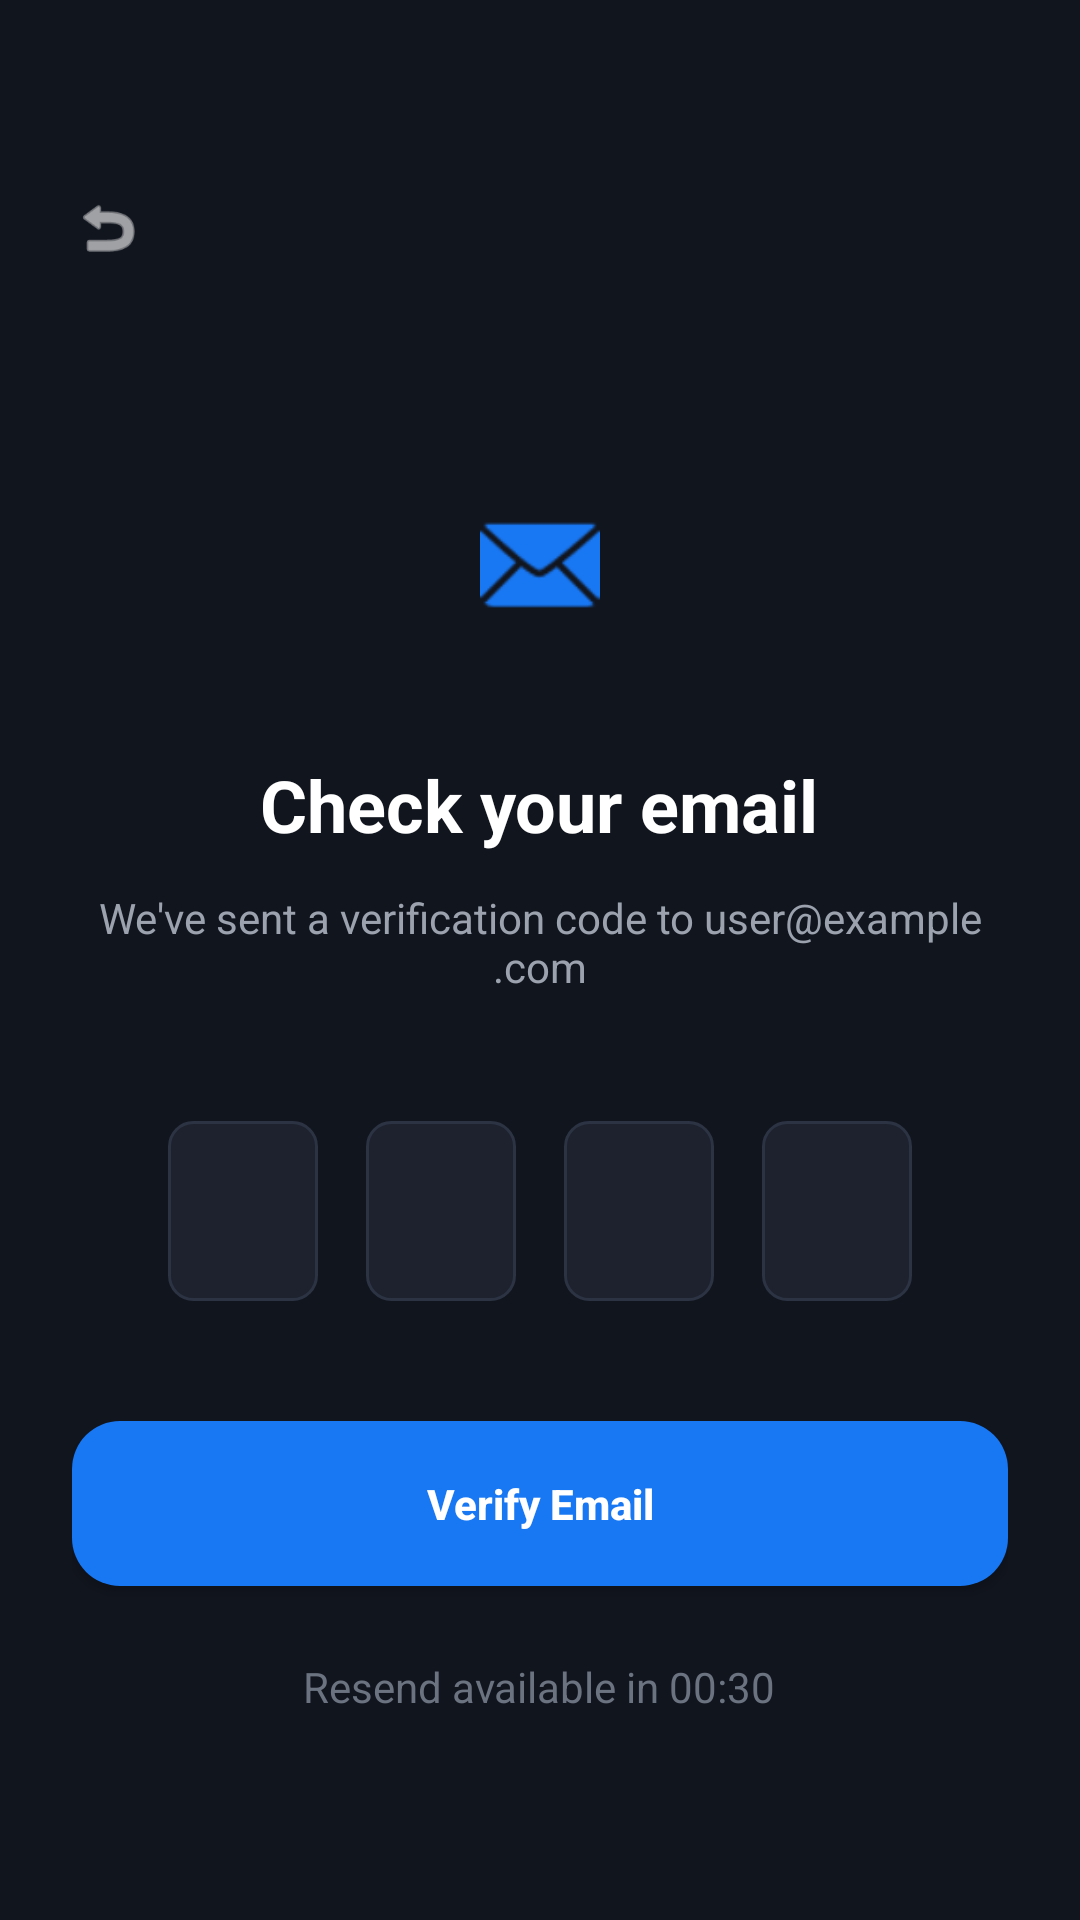

Reconstruct the res/layout file that produces this screen, plus the resources it refers to.
<!-- AndroidManifest.xml: application theme Theme.FloodRescue -->
<!-- res/layout/activity_verification_code.xml -->
<?xml version="1.0" encoding="utf-8"?>
<LinearLayout xmlns:android="http://schemas.android.com/apk/res/android"
    android:layout_width="match_parent"
    android:layout_height="match_parent"
    xmlns:app="http://schemas.android.com/apk/res-auto"
    android:background="@color/app_background"
    android:orientation="vertical"
    android:padding="24dp"
    android:gravity="center_horizontal">

    <ImageView
        android:id="@+id/btnBackVerify"
        android:layout_width="24dp"
        android:layout_height="24dp"
        android:src="@android:drawable/ic_menu_revert"
        android:layout_gravity="start"
        android:layout_marginBottom="20dp"
        android:layout_marginTop="40dp"
        app:tint="@color/white" />

    <ImageView
        android:layout_width="80dp"
        android:layout_height="80dp"
        android:src="@android:drawable/ic_dialog_email"
        android:background="@drawable/circle_bg"
        android:backgroundTint="#1F2937"
        android:padding="20dp"
        app:tint="@color/primary_blue"
        android:layout_marginTop="40dp"
        android:layout_marginBottom="24dp"/>

    <TextView
        android:text="Check your email"
        android:textColor="@color/white"
        android:textSize="24sp"
        android:textStyle="bold"
        android:layout_marginBottom="12dp"
        android:layout_height="wrap_content"
        android:layout_width="wrap_content"/>

    <TextView
        android:id="@+id/tvSentEmail"
        android:text="We've sent a verification code to user@example.com"
        android:textColor="#9CA3AF"
        android:gravity="center"
        android:layout_marginBottom="34dp"
        android:layout_height="wrap_content"
        android:layout_width="wrap_content"/>

    <LinearLayout
        android:layout_width="match_parent"
        android:layout_height="wrap_content"
        android:orientation="horizontal"
        android:gravity="center"
        android:layout_marginBottom="32dp">

        <EditText android:id="@+id/otp1" android:layout_width="50dp" android:layout_height="60dp" android:background="@drawable/bg_input_field" android:textColor="@color/white" android:gravity="center" android:maxLength="1" android:inputType="number" android:textSize="20sp" android:layout_margin="8dp"/>
        <EditText android:id="@+id/otp2" android:layout_width="50dp" android:layout_height="60dp" android:background="@drawable/bg_input_field" android:textColor="@color/white" android:gravity="center" android:maxLength="1" android:inputType="number" android:textSize="20sp" android:layout_margin="8dp"/>
        <EditText android:id="@+id/otp3" android:layout_width="50dp" android:layout_height="60dp" android:background="@drawable/bg_input_field" android:textColor="@color/white" android:gravity="center" android:maxLength="1" android:inputType="number" android:textSize="20sp" android:layout_margin="8dp"/>
        <EditText android:id="@+id/otp4" android:layout_width="50dp" android:layout_height="60dp" android:background="@drawable/bg_input_field" android:textColor="@color/white" android:gravity="center" android:maxLength="1" android:inputType="number" android:textSize="20sp" android:layout_margin="8dp"/>
    </LinearLayout>

    <androidx.appcompat.widget.AppCompatButton
        android:id="@+id/btnVerify"
        android:layout_width="match_parent"
        android:layout_height="55dp"
        android:text="Verify Email"
        android:background="@drawable/bg_btn_blue"
        android:textColor="@color/white"
        android:textStyle="bold"
        android:textAllCaps="false"/>

    <TextView
        android:layout_width="wrap_content"
        android:layout_height="wrap_content"
        android:text="Resend available in 00:30"
        android:textColor="#6B7280"
        android:layout_marginTop="24dp"/>

</LinearLayout>
<!-- resources referenced by this layout -->
<resources>
  <color name="app_background">#11151E</color>
  <color name="primary_blue">#1877F2</color>
  <color name="white">#FFFFFFFF</color>
  <!-- drawable bg_btn_blue (drawable) -->
  <shape xmlns:android="http://schemas.android.com/apk/res/android">
      <solid android:color="#1877F2"/>
      <corners android:radius="16dp"/>
  </shape>
  <!-- drawable bg_input_field (drawable) -->
  <shape xmlns:android="http://schemas.android.com/apk/res/android">
      <solid android:color="#1D222E"/>
      <corners android:radius="8dp"/>
      <stroke android:width="1dp" android:color="#2C3343"/>
  </shape>
  <style name="Theme.FloodRescue" parent="Base.Theme.FloodRescue" />
  <style name="Base.Theme.FloodRescue" parent="Theme.Material3.DayNight.NoActionBar">
          
          
      </style>
</resources>
